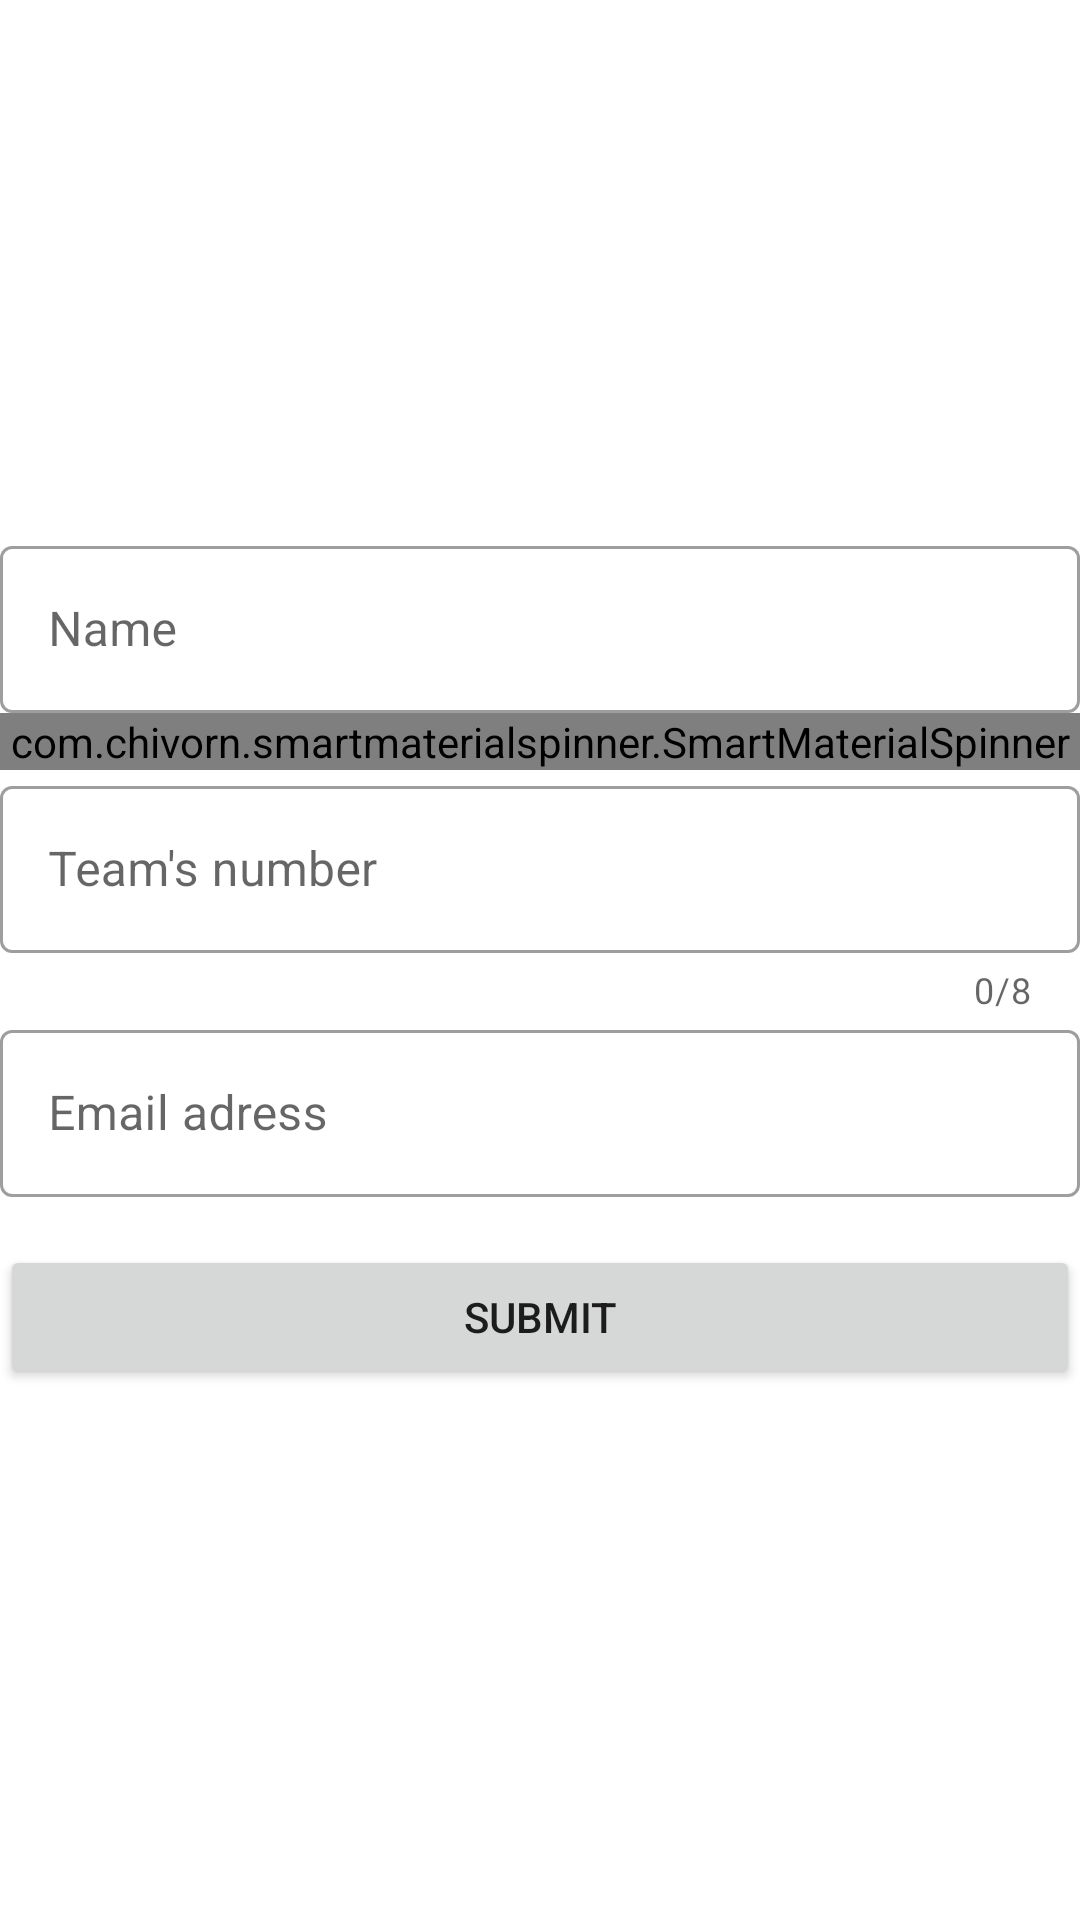

Write the Android layout XML for this screen, with the resource values it uses.
<!-- AndroidManifest.xml: application theme Theme.MaterialComponents.Light.NoActionBar -->
<!-- res/layout/activity_add_team.xml -->
<?xml version="1.0" encoding="utf-8"?>
<LinearLayout xmlns:android="http://schemas.android.com/apk/res/android"
    xmlns:app="http://schemas.android.com/apk/res-auto"
    xmlns:tools="http://schemas.android.com/tools"
    android:layout_width="match_parent"
    android:layout_height="match_parent"
    android:orientation="vertical"
    android:gravity="center"
    tools:context=".AddTeam">


    <com.google.android.material.textfield.TextInputLayout
        android:id="@+id/nameText1"
        android:layout_width="match_parent"
        android:layout_height="wrap_content"
        android:hint="Name"
        style="@style/Widget.MaterialComponents.TextInputLayout.OutlinedBox">

        <com.google.android.material.textfield.TextInputEditText
            android:id="@+id/nameText"
            android:layout_width="match_parent"
            android:layout_height="wrap_content"
            android:inputType="textPersonName"
            android:maxLines="1" />
    </com.google.android.material.textfield.TextInputLayout>

    <com.chivorn.smartmaterialspinner.SmartMaterialSpinner
        android:id="@+id/cityText"
        android:layout_width="match_parent"
        android:layout_height="wrap_content"
        app:smsp_isSearchable="true"
        app:smsp_searchHeaderText="Choose City"
        app:smsp_floatingLabelColor="#808080"
        app:smsp_hint="City"
        app:smsp_hintColor="#808080"
        app:smsp_itemColor="#000000"
        app:smsp_itemListColor="#808080"
        app:smsp_itemListHintBackgroundColor="#808080"
        app:smsp_multilineError="false"
        app:smsp_selectedItemListColor="#000000" />

    <com.google.android.material.textfield.TextInputLayout
        android:id="@+id/numText1"
        android:layout_width="match_parent"
        android:layout_height="wrap_content"
        android:hint="Team's number"
        app:counterEnabled="true"
        app:counterMaxLength="8"
        style="@style/Widget.MaterialComponents.TextInputLayout.OutlinedBox">

        <com.google.android.material.textfield.TextInputEditText
            android:id="@+id/numText"
            android:layout_width="match_parent"
            android:layout_height="wrap_content"
            android:inputType="number"
            android:maxLines="1" />
    </com.google.android.material.textfield.TextInputLayout>


    <com.google.android.material.textfield.TextInputLayout
        android:id="@+id/emailText1"
        android:layout_width="match_parent"
        android:layout_height="wrap_content"
        android:hint="Email adress"
        style="@style/Widget.App.TextInputLayout">

        <com.google.android.material.textfield.TextInputEditText
            android:id="@+id/emailText"
            android:layout_width="match_parent"
            android:layout_height="wrap_content"
            android:inputType="textEmailAddress"
            android:maxLines="1" />
    </com.google.android.material.textfield.TextInputLayout>

    

    <Button
        android:onClick="submit"
        android:layout_width="match_parent"
        android:layout_height="wrap_content"
        android:text="Submit" />
</LinearLayout>
<!-- resources referenced by this layout -->
<resources>
  <style name="Widget.App.TextInputLayout" parent="Widget.MaterialComponents.TextInputLayout.OutlinedBox">
          <item name="materialThemeOverlay">@style/ThemeOverlay.App.TextInputLayout</item>
      </style>
  <style parent="Widget.MaterialComponents.TextInputLayout.OutlinedBox" name="ThemeOverlay.App.TextInputLayout">
  
          <item name="hintTextAppearance">@style/TextAppearance.Shrine.TextInputLayout.HintText</item>
  
          <item name="hintTextColor">@color/textColorPrimary</item>
  
          <item name="android:paddingBottom">8dp</item>
  
          <item name="boxStrokeColor">@color/textInputOutlineColor</item>
  
      </style>
  <style parent="TextAppearance.MaterialComponents.Subtitle2" name="TextAppearance.Shrine.TextInputLayout.HintText">
  
          <item name="android:textColor">@color/textColorPrimary</item>
  
      </style>
  <color name="textColorPrimary">#442C2E</color>
  <color name="textInputOutlineColor">#FBB8AC</color>
</resources>
